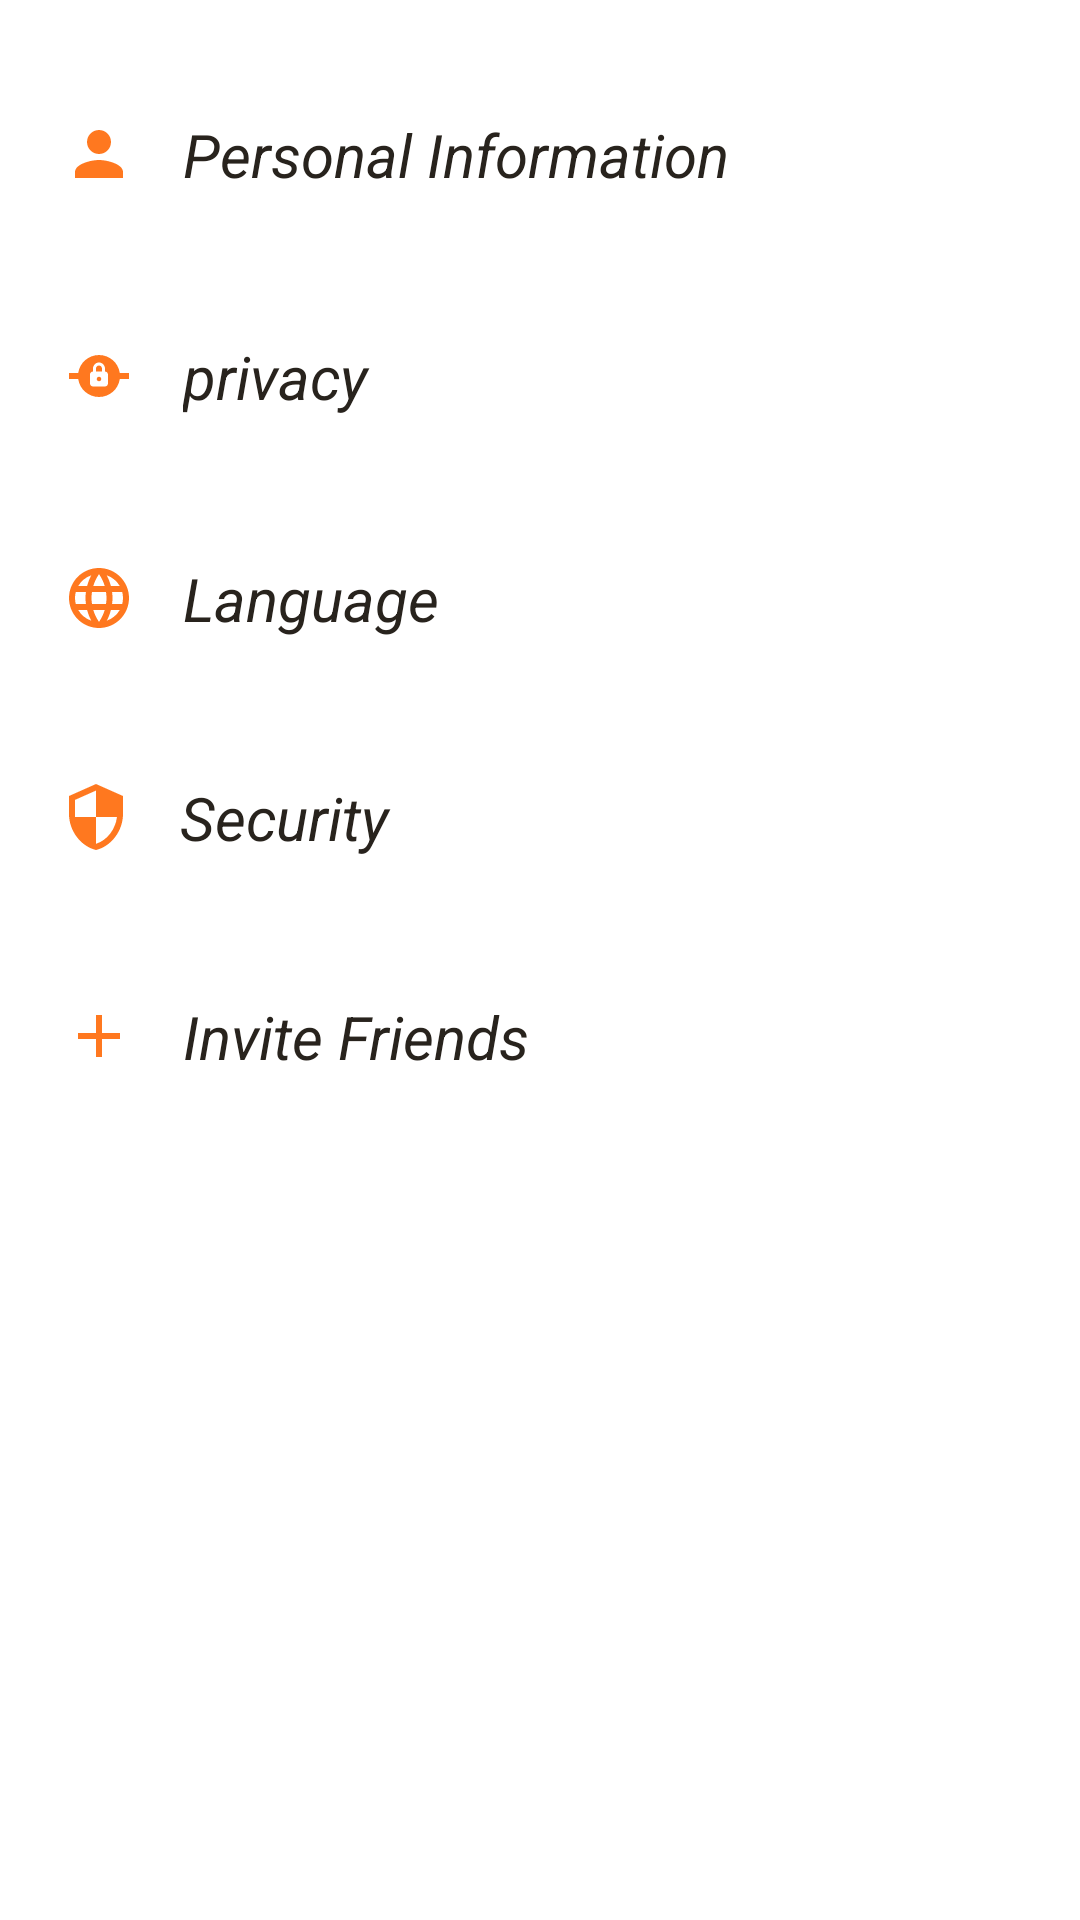

The Android layout XML behind this screen, and the referenced resources:
<!-- AndroidManifest.xml: application theme Theme.Frontend -->
<!-- res/layout/setting.xml -->
<?xml version="1.0" encoding="utf-8"?>
<androidx.constraintlayout.widget.ConstraintLayout xmlns:android="http://schemas.android.com/apk/res/android"
    xmlns:app="http://schemas.android.com/apk/res-auto"

    android:layout_width="match_parent"
    android:layout_height="match_parent"
    android:background="#FFFFFF">
    <ScrollView
        android:layout_width="match_parent"
        android:layout_height="match_parent">





        <LinearLayout
            android:layout_width="match_parent"
            android:layout_height="wrap_content"
            android:orientation="vertical"
            android:layout_marginLeft="5dp"
            android:layout_marginRight="5dp"
            android:gravity="center">


            <RelativeLayout
                android:layout_width="match_parent"
                android:layout_height="wrap_content">
                <TextView
                    android:id="@+id/button1"
                    android:layout_width="match_parent"
                    android:layout_height="wrap_content"
                    android:text="Personal Information                                                  "
                    android:textSize="20sp"
                    android:drawableLeft="@drawable/baseline_person_24"
                    android:drawablePadding="16dp"
                    android:textStyle="italic"
                    android:padding="16dp"
                    android:textColor="#28231D"
                    android:background="#FFFFFF"
                    android:layout_marginTop="22dp"

                    />

            </RelativeLayout>
            <RelativeLayout
                android:layout_width="match_parent"
                android:layout_height="wrap_content">
                <TextView
                    android:id="@+id/button2"
                    android:layout_width="match_parent"
                    android:layout_height="wrap_content"
                    android:drawableLeft="@drawable/baseline_private_connectivity_24"
                    android:drawablePadding="16dp"
                    android:text="privacy                                                       "
                    android:textAlignment="textStart"
                    android:layout_marginTop="15dp"

                    android:textSize="20sp"
                    android:textStyle="italic"
                    android:padding="16dp"
                    android:textColor="#28231D"
                    android:background="#ffffff"/>
            </RelativeLayout>
            <RelativeLayout
                android:layout_width="match_parent"
                android:layout_height="wrap_content">
                <TextView
                    android:id="@+id/button3"
                    android:layout_width="match_parent"
                    android:layout_height="wrap_content"
                    android:textAlignment="textStart"
                    android:drawableLeft="@drawable/baseline_language_24"
                    android:drawablePadding="16dp"
                    android:text="Language                                               "
                    android:layout_marginTop="15dp"

                    android:textSize="20sp"
                    android:textStyle="italic"
                    android:padding="16dp"
                    android:textColor="#28231D"
                    android:background="#ffffff"/>
            </RelativeLayout>
            <RelativeLayout
                android:layout_width="match_parent"
                android:layout_height="wrap_content">
                <TextView
                    android:id="@+id/button4"
                    android:layout_width="match_parent"
                    android:layout_height="wrap_content"
                    android:text="Security                                      "
                    android:textSize="20sp"
                    android:drawableLeft="@drawable/baseline_security_24"
                    android:drawablePadding="16dp"
                    android:textAlignment="textStart"
                    android:textStyle="italic"
                    android:padding="15dp"
                    android:textColor="#28231D"
                    android:background="#ffffff"
                    android:layout_marginTop="15dp"
                    />
            </RelativeLayout>
            <RelativeLayout
                android:layout_width="match_parent"
                android:layout_height="wrap_content">
                <TextView
                    android:id="@+id/button5"
                    android:layout_width="match_parent"
                    android:layout_height="wrap_content"
                    android:text="Invite Friends                                         "
                    android:textAlignment="textStart"
                    android:drawableLeft="@drawable/baseline_add_24"
                    android:drawablePadding="16dp"
                    android:textSize="20sp"
                    android:textStyle="italic"
                    android:padding="16dp"
                    android:textColor="#28231D"

                    android:background="#ffffff"
                    android:layout_marginTop="15dp"/>
            </RelativeLayout>



        </LinearLayout>

    </ScrollView>



</androidx.constraintlayout.widget.ConstraintLayout>
<!-- resources referenced by this layout -->
<resources>
  <!-- drawable baseline_add_24 (drawable) -->
  <vector android:height="24dp" android:tint="#FF781F"
      android:viewportHeight="24" android:viewportWidth="24"
      android:width="24dp" xmlns:android="http://schemas.android.com/apk/res/android">
      <path android:fillColor="@android:color/white" android:pathData="M19,13h-6v6h-2v-6H5v-2h6V5h2v6h6v2z"/>
  </vector>
  <!-- drawable baseline_language_24 (drawable) -->
  <vector android:height="24dp" android:tint="#FF781F"
      android:viewportHeight="24" android:viewportWidth="24"
      android:width="24dp" xmlns:android="http://schemas.android.com/apk/res/android">
      <path android:fillColor="@android:color/white" android:pathData="M11.99,2C6.47,2 2,6.48 2,12s4.47,10 9.99,10C17.52,22 22,17.52 22,12S17.52,2 11.99,2zM18.92,8h-2.95c-0.32,-1.25 -0.78,-2.45 -1.38,-3.56 1.84,0.63 3.37,1.91 4.33,3.56zM12,4.04c0.83,1.2 1.48,2.53 1.91,3.96h-3.82c0.43,-1.43 1.08,-2.76 1.91,-3.96zM4.26,14C4.1,13.36 4,12.69 4,12s0.1,-1.36 0.26,-2h3.38c-0.08,0.66 -0.14,1.32 -0.14,2 0,0.68 0.06,1.34 0.14,2L4.26,14zM5.08,16h2.95c0.32,1.25 0.78,2.45 1.38,3.56 -1.84,-0.63 -3.37,-1.9 -4.33,-3.56zM8.03,8L5.08,8c0.96,-1.66 2.49,-2.93 4.33,-3.56C8.81,5.55 8.35,6.75 8.03,8zM12,19.96c-0.83,-1.2 -1.48,-2.53 -1.91,-3.96h3.82c-0.43,1.43 -1.08,2.76 -1.91,3.96zM14.34,14L9.66,14c-0.09,-0.66 -0.16,-1.32 -0.16,-2 0,-0.68 0.07,-1.35 0.16,-2h4.68c0.09,0.65 0.16,1.32 0.16,2 0,0.68 -0.07,1.34 -0.16,2zM14.59,19.56c0.6,-1.11 1.06,-2.31 1.38,-3.56h2.95c-0.96,1.65 -2.49,2.93 -4.33,3.56zM16.36,14c0.08,-0.66 0.14,-1.32 0.14,-2 0,-0.68 -0.06,-1.34 -0.14,-2h3.38c0.16,0.64 0.26,1.31 0.26,2s-0.1,1.36 -0.26,2h-3.38z"/>
  </vector>
  <!-- drawable baseline_person_24 (drawable) -->
  <vector android:height="24dp" android:tint="#FF781F"
      android:viewportHeight="24" android:viewportWidth="24"
      android:width="24dp" xmlns:android="http://schemas.android.com/apk/res/android">
      <path android:fillColor="@android:color/white" android:pathData="M12,12c2.21,0 4,-1.79 4,-4s-1.79,-4 -4,-4 -4,1.79 -4,4 1.79,4 4,4zM12,14c-2.67,0 -8,1.34 -8,4v2h16v-2c0,-2.66 -5.33,-4 -8,-4z"/>
  </vector>
  <!-- drawable baseline_private_connectivity_24 (drawable) -->
  <vector android:height="24dp" android:tint="#FF781F"
      android:viewportHeight="24" android:viewportWidth="24"
      android:width="24dp" xmlns:android="http://schemas.android.com/apk/res/android">
      <path android:fillColor="@android:color/white" android:pathData="M18.93,11c-0.49,-3.39 -3.4,-6 -6.93,-6s-6.44,2.61 -6.93,6H2v2h3.07c0.49,3.39 3.4,6 6.93,6s6.44,-2.61 6.93,-6H22v-2H18.93zM15,14.5c0,0.55 -0.45,1 -1,1h-4c-0.55,0 -1,-0.45 -1,-1v-3c0,-0.55 0.45,-1 1,-1v-1c0,-1.21 1.08,-2.18 2.34,-1.97C13.32,7.69 14,8.61 14,9.61v0.89c0.55,0 1,0.45 1,1V14.5zM12.75,13c0,0.41 -0.34,0.75 -0.75,0.75s-0.75,-0.34 -0.75,-0.75c0,-0.41 0.34,-0.75 0.75,-0.75S12.75,12.59 12.75,13zM13,9.5v1h-2v-1c0,-0.55 0.45,-1 1,-1S13,8.95 13,9.5z"/>
  </vector>
  <!-- drawable baseline_security_24 (drawable) -->
  <vector android:height="24dp" android:tint="#FF781F"
      android:viewportHeight="24" android:viewportWidth="24"
      android:width="24dp" xmlns:android="http://schemas.android.com/apk/res/android">
      <path android:fillColor="@android:color/white" android:pathData="M12,1L3,5v6c0,5.55 3.84,10.74 9,12 5.16,-1.26 9,-6.45 9,-12L21,5l-9,-4zM12,11.99h7c-0.53,4.12 -3.28,7.79 -7,8.94L12,12L5,12L5,6.3l7,-3.11v8.8z"/>
  </vector>
  <style name="Theme.Frontend" parent="Theme.AppCompat.Light.DarkActionBar">
          
          <item name="colorPrimary">@color/purple_500</item>
          <item name="colorPrimaryDark">@color/purple_700</item>
          <item name="colorAccent">@color/teal_200</item>
          
      </style>
  <!-- not gathered from this repository: default colours our renderer supplied (Android Studio template values) -->
  <color name="purple_500">#FF6200EE</color>
  <color name="purple_700">#FF3700B3</color>
  <color name="teal_200">#FF03DAC5</color>
</resources>
